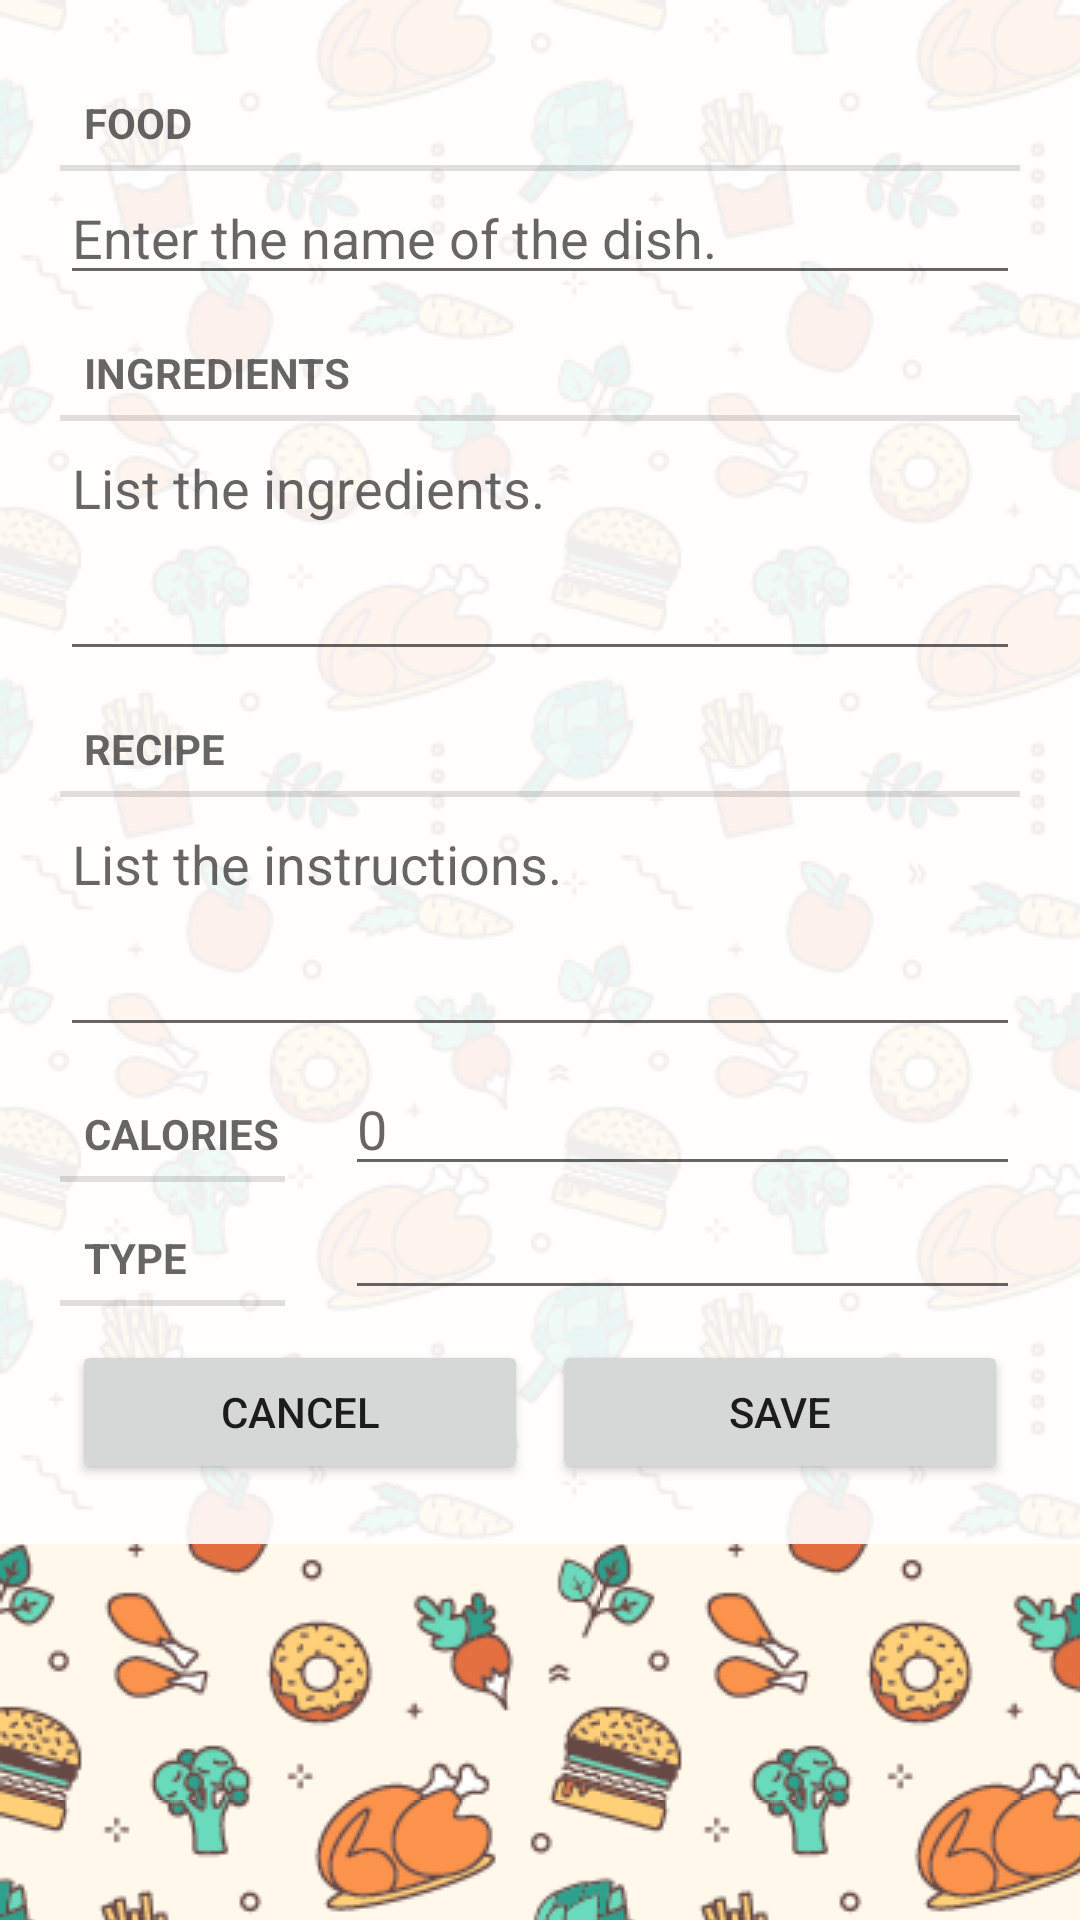

Produce the Android XML layout that renders to this screen, including the resource entries it uses.
<!-- AndroidManifest.xml: application theme Theme.MobileDevPracticeProject -->
<!-- res/layout/fragment_food.xml -->
<?xml version="1.0" encoding="utf-8"?>
<ScrollView xmlns:android="http://schemas.android.com/apk/res/android"
    android:layout_width="match_parent"
    android:layout_height="match_parent">

    <LinearLayout
        android:orientation="vertical"
        android:layout_width="match_parent"
        android:layout_height="wrap_content"
        android:layout_gravity="top"
        android:padding="20dp"
        android:background="@color/body_text_bg">

        <TextView
            style="?android:listSeparatorTextViewStyle"
            android:layout_width="match_parent"
            android:layout_height="wrap_content"
            android:layout_marginTop="5dp"
            android:text="@string/food_name_label"/>
        <EditText
            android:id="@+id/food_name"
            android:layout_width="match_parent"
            android:layout_height="wrap_content"
            android:layout_marginBottom="5dp"
            android:inputType="text"
            android:hint="@string/food_name_hint"/>

        <TextView
            style="?android:listSeparatorTextViewStyle"
            android:layout_width="match_parent"
            android:layout_height="wrap_content"
            android:layout_marginTop="5dp"
            android:text="@string/food_ingredients_label"/>
        <EditText
            android:id="@+id/food_ingredients"
            android:layout_width="match_parent"
            android:layout_height="wrap_content"
            android:layout_marginBottom="5dp"
            android:inputType="textMultiLine"
            android:lines="10"
            android:minLines="3"
            android:maxLines="5"
            android:gravity="top|start"
            android:hint="@string/food_ingredients_hint"/>

        <TextView
            style="?android:listSeparatorTextViewStyle"
            android:layout_width="match_parent"
            android:layout_height="wrap_content"
            android:layout_marginTop="5dp"
            android:text="@string/food_recipe_label"/>
        <EditText
            android:id="@+id/food_recipe"
            android:layout_width="match_parent"
            android:layout_height="wrap_content"
            android:layout_marginBottom="5dp"
            android:inputType="textMultiLine"
            android:lines="10"
            android:minLines="3"
            android:maxLines="8"
            android:gravity="top|start"
            android:hint="@string/food_recipe_hint"/>

        <LinearLayout
            android:layout_width="match_parent"
            android:layout_height="wrap_content"
            android:layout_gravity="left"
            android:orientation="horizontal"
            android:weightSum="4">
            <TextView
                style="?android:listSeparatorTextViewStyle"
                android:layout_width="0dp"
                android:layout_height="wrap_content"
                android:layout_weight="1"
                android:text="@string/food_calories_label"/>
            <EditText
                android:id="@+id/food_calories"
                android:layout_width="0dp"
                android:layout_height="wrap_content"
                android:layout_weight="3"
                android:layout_marginLeft="20dp"
                android:inputType="number"
                android:hint="0"/>
        </LinearLayout>

        <LinearLayout
            android:layout_width="match_parent"
            android:layout_height="wrap_content"
            android:layout_gravity="left"
            android:orientation="horizontal"
            android:weightSum="4">
            <TextView
                style="?android:listSeparatorTextViewStyle"
                android:layout_width="0dp"
                android:layout_height="wrap_content"
                android:layout_weight="1"
                android:text="@string/food_type_label"/>
            <EditText
                android:id="@+id/food_type"
                android:layout_width="0dp"
                android:layout_height="wrap_content"
                android:layout_weight="3"
                android:layout_marginLeft="20dp"
                android:inputType="text"/>
        </LinearLayout>

        <LinearLayout
            android:layout_width="match_parent"
            android:layout_height="wrap_content"
            android:paddingTop="10dp"
            android:layout_gravity="center_horizontal"
            android:orientation="horizontal"
            android:weightSum="2">
            <Button
                android:id="@+id/cancel_button"
                android:layout_width="0dp"
                android:layout_height="wrap_content"
                android:layout_weight="1"
                android:layout_marginLeft="4dp"
                android:layout_marginRight="4dp"
                android:text="@string/cancel_button_text"/>
            <Button
                android:id="@+id/save_button"
                android:layout_width="0dp"
                android:layout_height="wrap_content"
                android:layout_weight="1"
                android:layout_marginLeft="4dp"
                android:layout_marginRight="4dp"
                android:text="@string/save_button_text"/>
        </LinearLayout>
    </LinearLayout>
</ScrollView>
<!-- resources referenced by this layout -->
<resources>
  <color name="body_text_bg">#E6FFFFFF</color>
  <string name="cancel_button_text">Cancel</string>
  <string name="food_calories_label">Calories</string>
  <string name="food_ingredients_hint">List the ingredients.</string>
  <string name="food_ingredients_label">Ingredients</string>
  <string name="food_name_hint">Enter the name of the dish.</string>
  <string name="food_name_label">Food</string>
  <string name="food_recipe_hint">List the instructions.</string>
  <string name="food_recipe_label">Recipe</string>
  <string name="food_type_label">Type</string>
  <string name="save_button_text">Save</string>
  <style name="Theme.MobileDevPracticeProject" parent="Theme.MaterialComponents.DayNight.NoActionBar">
          
          <item name="colorPrimary">@color/purple_500</item>
          <item name="colorPrimaryVariant">@color/purple_700</item>
          <item name="colorOnPrimary">@color/white</item>
          
          <item name="colorSecondary">@color/teal_200</item>
          <item name="colorSecondaryVariant">@color/teal_700</item>
          <item name="colorOnSecondary">@color/black</item>
          
          <item name="android:statusBarColor" tools:targetApi="l">?attr/colorPrimaryVariant</item>
          
          <item name="android:windowBackground">@drawable/main_bg</item>
      </style>
  <color name="purple_500">#FF6200EE</color>
  <color name="purple_700">#FF3700B3</color>
  <color name="white">#FFFFFFFF</color>
  <color name="teal_200">#FF03DAC5</color>
  <color name="teal_700">#FF018786</color>
  <color name="black">#FF000000</color>
  <!-- drawable main_bg (drawable) -->
  <?xml version="1.0" encoding="utf-8"?>
  <bitmap xmlns:android="http://schemas.android.com/apk/res/android"
      android:src="@drawable/food_tile"
      android:tileMode="repeat" />
  <!-- drawable food_tile: png bitmap (drawable, 26332 bytes) -->
</resources>
